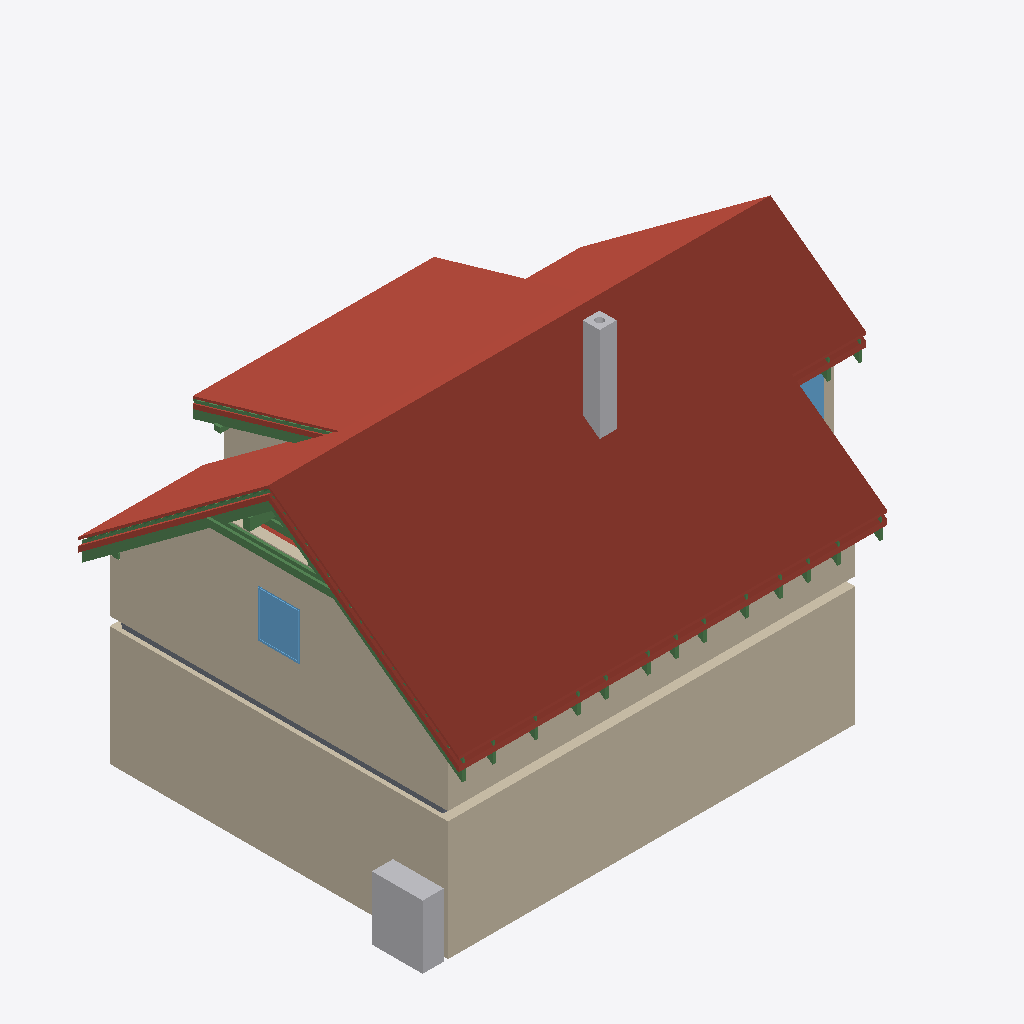
Isometric view of an IFC building model (IFC-SPF (STEP), schema IFC4, length unit metre), seen from the south-west, elements coloured by IFC class: 25 beams (green), 22 roofs (red-brown), 10 walls (beige), 2 other elements (light grey), 2 windows (light blue), 1 slab (grey).
Extent 12.2 m × 9.0 m × 8.8 m (x, y, z). Storeys (11): Ground floor at 0.00 m; Upper floor at 3.03 m; Roof - -2: Vapour barrier at 3.03 m; Roof - -3: Gypsum plasterboard at 3.03 m; Roof - 0: Rafters at 3.03 m; Roof - 0a: Collar ties at 3.03 m; Roof - +1: Wood fiberboard at 3.03 m; Roof - +2: Underlay at 3.03 m; Roof - +3: Counter-battens at 3.03 m; Roof - +4: Tile battens at 3.03 m; Roof - +5: Tiles at 3.03 m. Elements (366): 239 IfcBeam, 65 IfcSlab, 24 IfcWall, 15 IfcFurniture, 8 IfcDoor, 7 IfcWindow, 5 IfcSanitaryTerminal, 2 IfcStair, 1 IfcChimney.

HEADER;
FILE_DESCRIPTION(('ViewDefinition[DesignTransferView]'),'2;1');
FILE_NAME('/dev/null','2026-09-15T22:04:57+02:00',(''),(''),'IfcOpenShell 0.8.5','IfcOpenShell 0.8.5','Nobody');
FILE_SCHEMA(('IFC4'));
ENDSEC;
DATA;
#1=IFCPROJECT('3cnB$TS$TCkQGYOysupngy',$,'My house',$,$,$,$,(#10,#15),#5);
#19=IFCSITE('2XhNwh8OzE3wsCHyemoUAX',$,'Site',$,$,#27693,$,$,$,$,$,$,$,$);
#20=IFCBUILDING('3cqhualtT2euXB5m6mdjWM',$,'My house',$,$,#27698,$,$,$,$,$,$);
#33=IFCBUILDINGSTOREY('0nE6atotrFWA_8l0MXUX_C',$,'Ground floor',$,$,#27703,$,$,$,0.0);
#40=IFCBUILDINGSTOREY('1arK2XiT17QhszMF5PPP10',$,'Upper floor',$,$,#27708,$,$,$,3.03);
#12916=IFCBUILDINGSTOREY('2PoVny6nH8OgSwSR0sMnBT',$,'Roof - -2: Vapour barrier','Visibility container for Vapour barrier','ROOF_LAYER',#27713,$,$,$,3.03);
#12922=IFCBUILDINGSTOREY('0rEw0Xo0j4MAWS9nsKFo0W',$,'Roof - -3: Gypsum plasterboard','Visibility container for Gypsum plasterboard','ROOF_LAYER',#27718,$,$,$,3.03);
#12928=IFCBUILDINGSTOREY('2igARpSy18JeKYGduoXtG5',$,'Roof - 0: Rafters','Visibility container for Rafters','ROOF_LAYER',#27723,$,$,$,3.03);
#12934=IFCBUILDINGSTOREY('20wguUM8n5LwMRqA2XT0Yl',$,'Roof - 0a: Collar ties','Visibility container for Collar ties','ROOF_LAYER',#27728,$,$,$,3.03);
#12940=IFCBUILDINGSTOREY('1$QsZ879HCawDyxd5Co1QP',$,'Roof - +1: Wood fiberboard','Visibility container for Wood fiberboard','ROOF_LAYER',#27733,$,$,$,3.03);
#12946=IFCBUILDINGSTOREY('2v56u2lx59YQxgpKBKHrai',$,'Roof - +2: Underlay','Visibility container for Roofing underlay','ROOF_LAYER',#27738,$,$,$,3.03);
#12952=IFCBUILDINGSTOREY('39lYnrp199OOeP_zYtOPbs',$,'Roof - +3: Counter-battens','Visibility container for Counter-battens','ROOF_LAYER',#27743,$,$,$,3.03);
#12958=IFCBUILDINGSTOREY('0nBAkHL7n7wwOS1siw2xHT',$,'Roof - +4: Tile battens','Visibility container for Tile battens','ROOF_LAYER',#27748,$,$,$,3.03);
#12964=IFCBUILDINGSTOREY('1HpVHqrxvCaQA0xmbBrzYZ',$,'Roof - +5: Tiles','Visibility container for Roof tiles','ROOF_LAYER',#27753,$,$,$,3.03);
#13798=IFCSLAB('2jVyodPLz82PCTB95WxpPj',$,'Street segment 2 roof tiles',$,$,#29233,#13828,$,.ROOF.);
#173=IFCWALL('31jLxIEXL5Yu0wR8BLbnQE',$,'Wall 1',$,$,#29428,#194,$,$);
#14079=IFCSLAB('3HGMreFxDDpP3c1uHpr5sT',$,'Street segment 3 roof tiles',$,$,#29258,#14109,$,.ROOF.);
#199=IFCWALL('1gGpttjM9Fsva0AnkXZNpd',$,'Wall 2',$,$,#29433,#219,$,$);
#11500=IFCWALL('0h9l1lDmL5exdw93QSwEhg',$,'Wall 9',$,$,#29533,#11544,$,$);
#15057=IFCSLAB('1FV33lwyrAnxeZ$6I_3Izc',$,'Dormer segment 2 roof tiles',$,$,#29348,#15087,$,.ROOF.);
#13517=IFCSLAB('0_B8aYyvn6zvYKCzFUpLi2',$,'Street segment 1 roof tiles',$,$,#29208,#13547,$,.ROOF.);
#13230=IFCSLAB('1Sd8pr0X98$BsDr7vhJTTb',$,'Street segment 0 roof tiles',$,$,#29183,#13260,$,.ROOF.);
#11097=IFCWALL('3FESrelZv5fxHH$TLGXCh1',$,'Wall 2',$,$,#29498,#11117,$,$);
#15338=IFCSLAB('1J$r_qOxH6xBLEvR5vbmyx',$,'Garden segment 3 roof tiles',$,$,#29373,#15368,$,.ROOF.);
#1091=IFCFURNITURE('22k$8wcNHFzgyWdSyoSvJb',$,'Tepelné?Čerpadlo',$,'Tepelné?Čerpadlo',#29573,#1103,$,.USERDEFINED.);
#14360=IFCSLAB('36Leo6Fo5EDQUjnman8xjs',$,'Garden segment 0 roof tiles',$,$,#29283,#14390,$,.ROOF.);
#2429=IFCCHIMNEY('1tNgC72kH6i9ytxty1WHwE',$,'Main chimney',$,$,#29083,#2449,$,.NOTDEFINED.);
#14776=IFCSLAB('1D3_4oM8P49PU0qNXB5xbk',$,'Garden segment 2 above dormer roof tiles',$,$,#29323,#14806,$,.ROOF.);
#14641=IFCSLAB('15G0bsZlr4cfoC1$BywYxL',$,'Garden segment 1 roof tiles',$,$,#29308,#14671,$,.ROOF.);
#12776=IFCWINDOW('2fFyrLiQv41eUpYHmQeL59',$,'Window 5',$,$,#32473,#12777,$,1.125,1.0,.WINDOW.,.SINGLE_PANEL.,$);
#26536=IFCBEAM('37ua5OIG10dAH$QV9xD5NT',$,'Rafter 1',$,'RAFTER',#29073,#26567,$,.USERDEFINED.);
#13989=IFCSLAB('0HGwdBXfv5IPcSXDhMkgnH',$,'Street segment 3 wood fiberboard',$,$,#29248,#14019,$,.ROOF.);
#14034=IFCSLAB('2aAC4bpEHEHwdHUxwr3Mfj',$,'Street segment 3 roofing underlay',$,$,#29253,#14064,$,.ROOF.);
#8233=IFCSLAB('0q7sml3Q52v9178QmlXmET',$,'Ceiling 3',$,$,#29133,#8242,$,.FLOOR.);
#13708=IFCSLAB('2$xQPYrYTD1Q2IqPLm2z0r',$,'Street segment 2 wood fiberboard',$,$,#29223,#13738,$,.ROOF.);
#26401=IFCBEAM('1HWAdmBQn2shgwofdRm3J0',$,'Collar tie 23 right',$,$,#29058,#26432,$,.BEAM.);
#13753=IFCSLAB('0FfpmZzMD0pxjVuZe8atPx',$,'Street segment 2 roofing underlay',$,$,#29228,#13783,$,.ROOF.);
#15248=IFCSLAB('17NrX9ccH0EfsOHKM_ZWf1',$,'Garden segment 3 wood fiberboard',$,$,#29363,#15278,$,.ROOF.);
#25726=IFCBEAM('1aqtWzLLvELxwWXqAtUy1K',$,'Rafter 1',$,'RAFTER',#28983,#25757,$,.USERDEFINED.);
#274=IFCWALL('2gJ23nZ6L8zQVb60S_66_P',$,'Wall 5',$,$,#29448,#294,$,$);
#26442=IFCBEAM('0I6hUotSzF1vIzRFq_OxZZ',$,'Rafter 1',$,'RAFTER',#29063,#26473,$,.USERDEFINED.);
#11379=IFCWALL('1rGhAOBaH6hAZhQaqn48D2',$,'Wall 8',$,$,#29528,#11423,$,$);
#14967=IFCSLAB('0qFPx9PwXDNBX0ASP7cFT6',$,'Dormer segment 2 wood fiberboard',$,$,#29338,#14997,$,.ROOF.);
#26360=IFCBEAM('3Lb_zDwsn5DfmpTWB0gCME',$,'Collar tie 23 left',$,$,#29053,#26391,$,.BEAM.);
#26583=IFCBEAM('10kR__gfvBVwhsdf0IzJqh',$,'Garden counter-batten 23',$,$,#29078,#26614,$,.BEAM.);
#12680=IFCWINDOW('3qNhGFefH3Su7I7z7EvBCu',$,'Window 4',$,$,#32468,#12681,$,1.125,1.25,.WINDOW.,.SINGLE_PANEL.,$);
#11122=IFCWALL('2Wi7nrrlDDs8pBLYUo6e6_',$,'Wall 3',$,$,#29503,#11142,$,$);
#11147=IFCWALL('0dBysoQonE_x$hRqNQIGRJ',$,'Wall 4',$,$,#29508,#11191,$,$);
#25773=IFCBEAM('0Cv$TUXjrBs8SBn6JNZRiF',$,'Dormer counter-batten 20',$,$,#28988,#25804,$,.BEAM.);
#13427=IFCSLAB('0oB_9dpvX0veZYwoNSNXL2',$,'Street segment 1 wood fiberboard',$,$,#29198,#13457,$,.ROOF.);
#13472=IFCSLAB('3W$JnUNWT6MOiJ2ZiXIPQu',$,'Street segment 1 roofing underlay',$,$,#29203,#13502,$,.ROOF.);
#13128=IFCSLAB('2vYercXpz13OL5FnNqUW0Q',$,'Street segment 0 wood fiberboard',$,$,#29173,#13158,$,.ROOF.);
#13179=IFCSLAB('3$Fls0ozjDAhvRO0qqmO95',$,'Street segment 0 roofing underlay',$,$,#29178,#13209,$,.ROOF.);
#12048=IFCBEAM('15pOK1azj9Exk$2l2VasD5',$,'Beam',$,$,#27893,#12062,$,.BEAM.);
#15293=IFCSLAB('2lFMIAmrb1RfQFknu9$9dU',$,'Garden segment 3 roofing underlay',$,$,#29368,#15323,$,.ROOF.);
#11072=IFCWALL('1dr7o_2$b4AhgQ6BXOKXY_',$,'Wall 1',$,$,#29493,#11092,$,$);
#26131=IFCBEAM('2vRqcEEbrDG9ASk9uH8dGF',$,'Collar tie 22 right',$,$,#29028,#26162,$,.BEAM.);
#15012=IFCSLAB('0rW62KUhrEXBAGOZITk91T',$,'Dormer segment 2 roofing underlay',$,$,#29343,#15042,$,.ROOF.);
#15737=IFCSLAB('2fVeWiYfr3tQMtLbitSR3P',$,'Flat ceiling segment 3 vapour barrier',$,$,#29408,#15781,$,.ROOF.);
#12124=IFCBEAM('02KBwyY5L76QogJOj7OWJU',$,'Beam',$,$,#27913,#12138,$,.BEAM.);
#22180=IFCBEAM('0EecNEdgnCpPRhhDeL00si',$,'Rafter 1',$,'RAFTER',#28593,#22211,$,.USERDEFINED.);
#25174=IFCBEAM('0r6MQvU0PEGA1841_2NCJQ',$,'Rafter 1',$,'RAFTER',#28923,#25205,$,.USERDEFINED.);
#24176=IFCBEAM('3kru58lVnBy8RjYOzSdL_h',$,'Rafter 1',$,'RAFTER',#28813,#24207,$,.USERDEFINED.);
#25538=IFCBEAM('20G85rGNL24fLyYh2Te9mg',$,'Rafter 1',$,'RAFTER',#28963,#25569,$,.USERDEFINED.);
#22720=IFCBEAM('04GOL2nQ1F8xXhZh_6xugF',$,'Rafter 1',$,'RAFTER',#28653,#22751,$,.USERDEFINED.);
#23084=IFCBEAM('0jGc2Iie9EaQQg78wQPoYH',$,'Rafter 1',$,'RAFTER',#28693,#23115,$,.USERDEFINED.);
#24446=IFCBEAM('0NmONuBLn9pOjaOyGx8POX',$,'Rafter 1',$,'RAFTER',#28843,#24477,$,.USERDEFINED.);
#23448=IFCBEAM('3t0kCTTjvA3RPJs_LwPU1O',$,'Rafter 1',$,'RAFTER',#28733,#23479,$,.USERDEFINED.);
#24810=IFCBEAM('3Q9bleNTT5Z8aDTZNkULo4',$,'Rafter 1',$,'RAFTER',#28883,#24841,$,.USERDEFINED.);
#23812=IFCBEAM('1PPl1QqBD7Jg1Imv80aiA9',$,'Rafter 1',$,'RAFTER',#28773,#23843,$,.USERDEFINED.);
#22450=IFCBEAM('007a1b2iz78BX7pUEvp_jY',$,'Rafter 1',$,'RAFTER',#28623,#22481,$,.USERDEFINED.);
#26172=IFCBEAM('1vpOWw0UnFeeOv6hWoMlB2',$,'Rafter 1',$,'RAFTER',#29033,#26203,$,.USERDEFINED.);
#21908=IFCBEAM('3SsMIYr7H9sA24Im70syof',$,'Rafter 1',$,'RAFTER',#28563,#21939,$,.USERDEFINED.);
#25902=IFCBEAM('3keY_RXRPB8e$6gm8QFIuA',$,'Rafter 1',$,'RAFTER',#29003,#25933,$,.USERDEFINED.);
#12105=IFCBEAM('1uR_mgU4H7nfLGOSfizUCu',$,'Beam',$,$,#27908,#12119,$,.BEAM.);
#224=IFCWALL('3ReUk2Ws183xYhQoIlzYg7',$,'Wall 3',$,$,#29438,#244,$,$);
ENDSEC;
